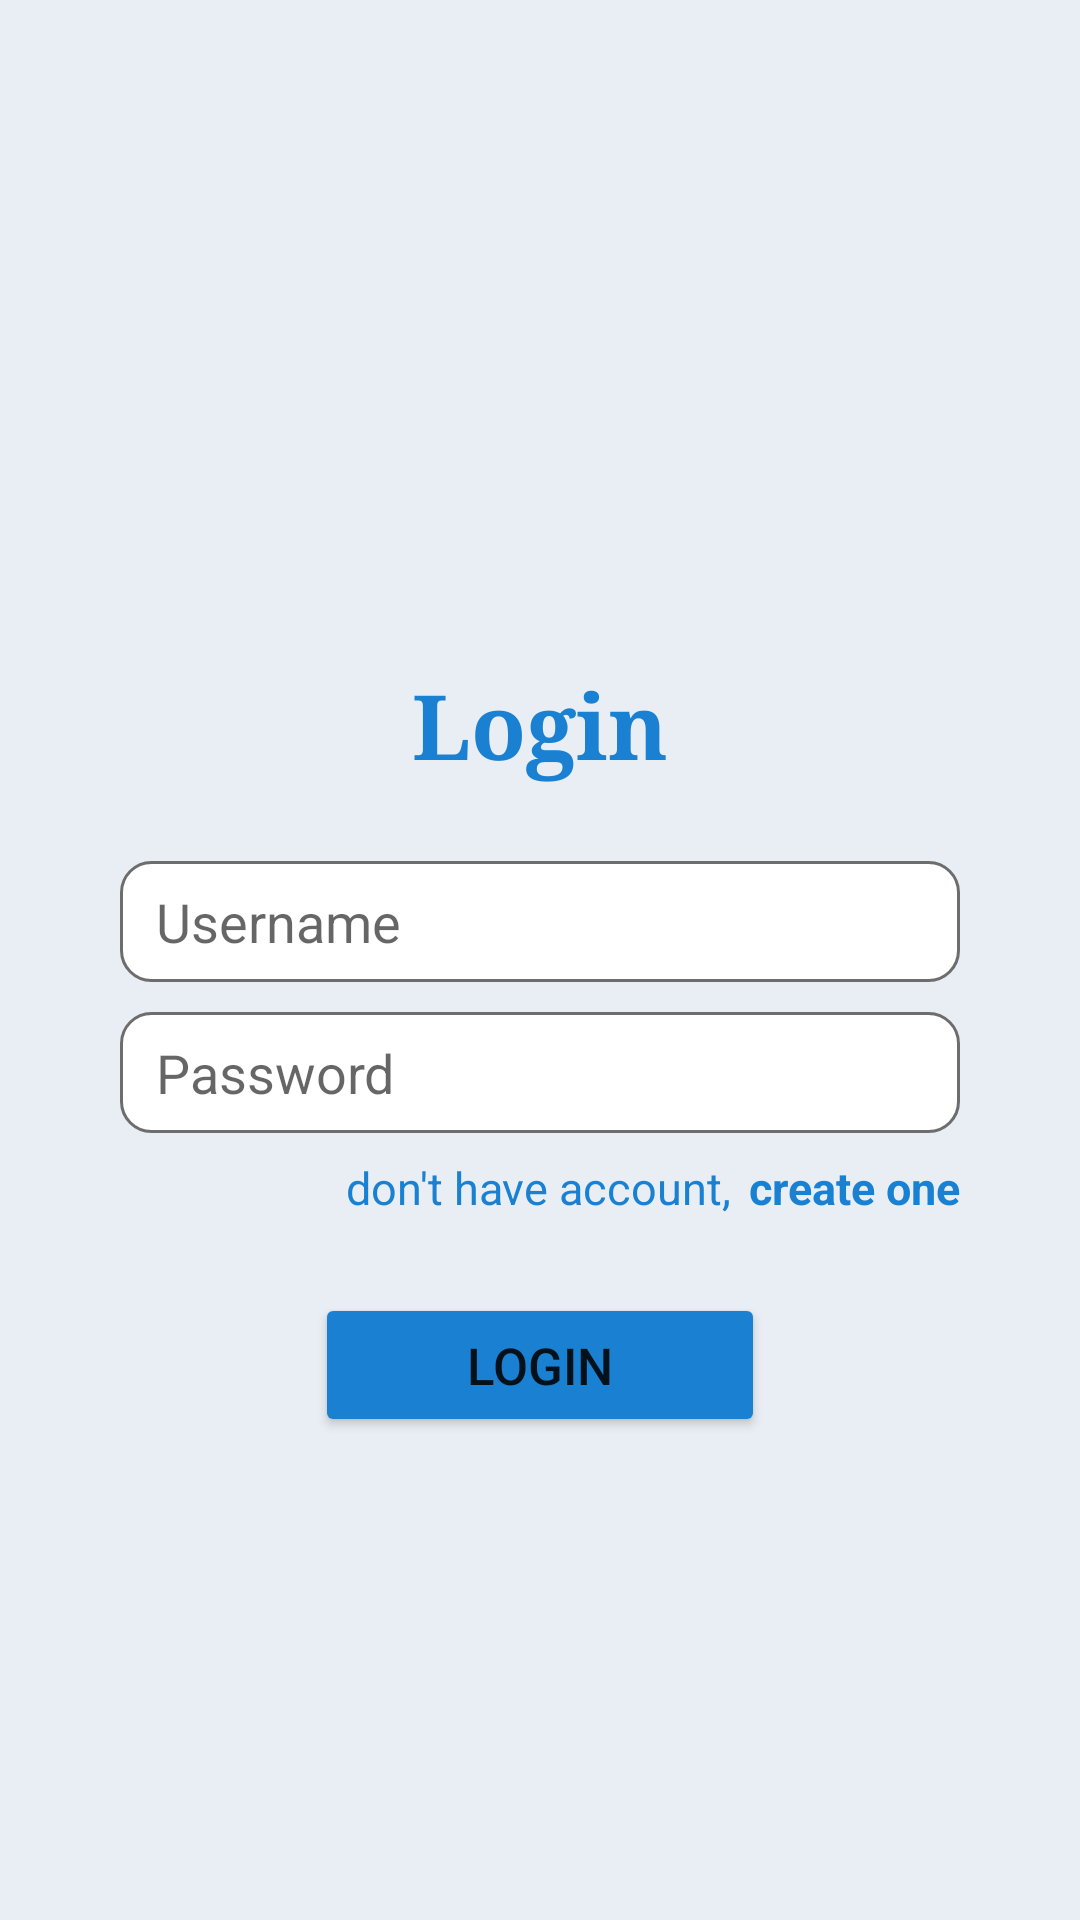

Reconstruct the res/layout file that produces this screen, plus the resources it refers to.
<!-- AndroidManifest.xml: application theme Theme.Wonesia -->
<!-- res/layout/activity_login.xml -->
<?xml version="1.0" encoding="utf-8"?>
<RelativeLayout xmlns:android="http://schemas.android.com/apk/res/android"
    xmlns:app="http://schemas.android.com/apk/res-auto"
    xmlns:tools="http://schemas.android.com/tools"
    android:layout_width="match_parent"
    android:layout_height="match_parent"
    android:background="#FCE8EEF3"
    android:paddingRight="40dp"
    android:paddingLeft="40dp"
    tools:context=".Activity.Login">

    <TextView
        android:id="@+id/tvlogin"
        android:layout_width="wrap_content"
        android:layout_height="wrap_content"
        android:layout_centerHorizontal="true"
        android:layout_above="@id/rLayout"
        android:fontFamily="serif"
        android:text="Login"
        android:textColor="#1A80D1"
        android:textSize="30sp"
        android:textStyle="bold" />
    <RelativeLayout
        android:id="@+id/rLayout"
        android:layout_width="match_parent"
        android:layout_height="wrap_content"
        android:layout_centerVertical="true">

        <EditText
            android:id="@+id/edtUsername"
            android:layout_width="match_parent"
            android:layout_height="wrap_content"
            android:layout_marginTop="25dp"
            android:background="@drawable/costum_input"
            android:drawableStart="@drawable/costum_ic_person"
            android:drawablePadding="10dp"
            android:hint="Username"
            android:paddingStart="12dp"
            android:paddingTop="8dp"
            android:paddingEnd="12dp"
            android:paddingBottom="8dp"
            />

        <EditText
            android:id="@+id/edtPassword"
            android:layout_width="match_parent"
            android:layout_height="wrap_content"
            android:layout_below="@id/edtUsername"
            android:layout_marginTop="10dp"
            android:paddingStart="12dp"
            android:paddingEnd="12dp"
            android:paddingTop="8dp"
            android:paddingBottom="8dp"
            android:hint="Password"
            android:inputType="textPassword"
            android:background="@drawable/costum_input"
            android:drawableStart="@drawable/costum_ic_lock"
            android:drawablePadding="10dp"
            />

    </RelativeLayout>
    <TextView
        android:id="@+id/tvnot"
        android:layout_width="wrap_content"
        android:layout_height="wrap_content"
        android:layout_below="@id/rLayout"
        android:layout_marginTop="8dp"
        android:layout_toLeftOf="@id/tvCreate"
        android:text="don't have account, "
        android:textColor="#1A80D1"
        android:textSize="15sp" />

    <TextView
        android:id="@+id/tvCreate"
        android:layout_width="wrap_content"
        android:layout_height="wrap_content"
        android:layout_below="@id/rLayout"
        android:layout_alignParentRight="true"
        android:layout_marginTop="8dp"
        android:paddingLeft="2dp"
        android:text="create one"
        android:textColor="#1A80D1"
        android:textSize="15sp"
        android:textStyle="bold"
        />

    <Button
        android:id="@+id/btnLogin"
        android:layout_width="150dp"
        android:layout_height="wrap_content"
        android:layout_below="@id/tvnot"
        android:layout_centerHorizontal="true"
        android:layout_marginTop="25dp"
        android:backgroundTint="#1A80D1"
        android:text="login"
        android:textSize="17sp"
        app:cornerRadius="20dp"
        />

</RelativeLayout>
<!-- resources referenced by this layout -->
<resources>
  <!-- drawable costum_input (drawable) -->
  <?xml version="1.0" encoding="utf-8"?>
  <selector xmlns:android="http://schemas.android.com/apk/res/android">
      <item android:state_enabled="true" android:state_focused="true">
          <shape android:shape="rectangle">
              <solid android:color="@color/white"/>
              <corners android:radius="10dp"/>
              <stroke android:color="@color/blue" android:width="1dp"/>
          </shape>
      </item>
      <item android:state_enabled="true">
          <shape android:shape="rectangle">
              <solid android:color="@color/white"/>
              <corners android:radius="10dp"/>
              <stroke android:color="@color/darker_grey" android:width="1dp"/>
          </shape>
      </item>
  </selector>
  <style name="Theme.Wonesia" parent="Theme.MaterialComponents.DayNight.NoActionBar">
          
          <item name="colorPrimary">@color/purple_500</item>
          <item name="colorPrimaryVariant">@color/purple_700</item>
          <item name="colorOnPrimary">@color/white</item>
          
          <item name="colorSecondary">@color/teal_200</item>
          <item name="colorSecondaryVariant">@color/teal_700</item>
          <item name="colorOnSecondary">@color/black</item>
          
          <item name="android:statusBarColor" tools:targetApi="l">?attr/colorPrimaryVariant</item>
          
      </style>
  <color name="white">#FFFFFFFF</color>
  <color name="blue">#1A80D1</color>
  <color name="darker_grey">#6E6D6D</color>
  <color name="purple_500">#FF6200EE</color>
  <color name="purple_700">#FF3700B3</color>
  <color name="teal_200">#FF03DAC5</color>
  <color name="teal_700">#FF018786</color>
  <color name="black">#FF000000</color>
</resources>
